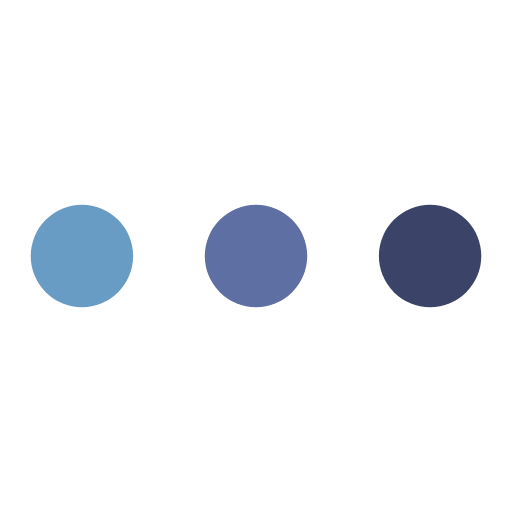
t = 0.00 s
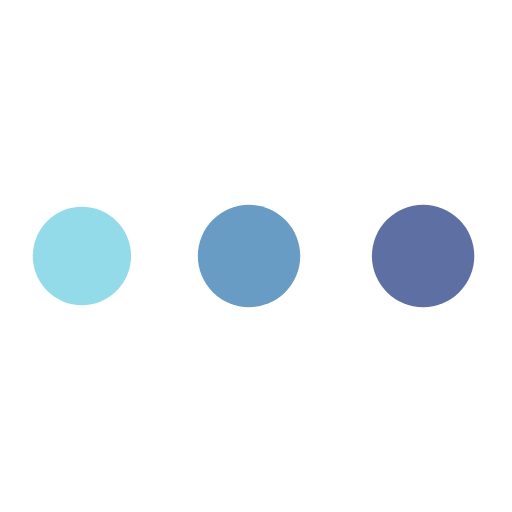
t = 0.38 s
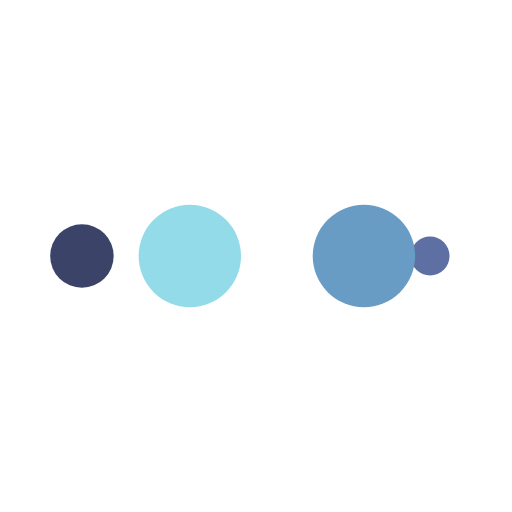
t = 0.63 s
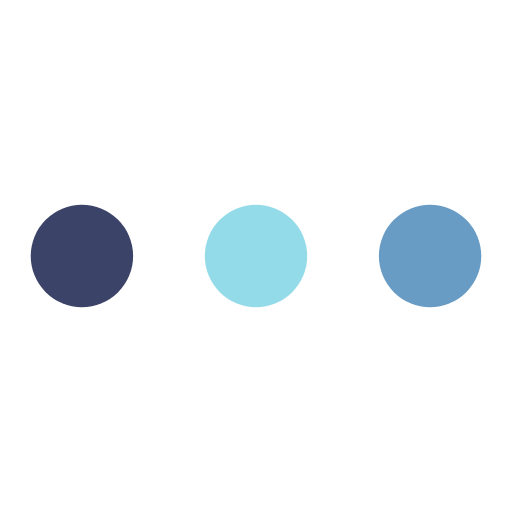
t = 1.00 s
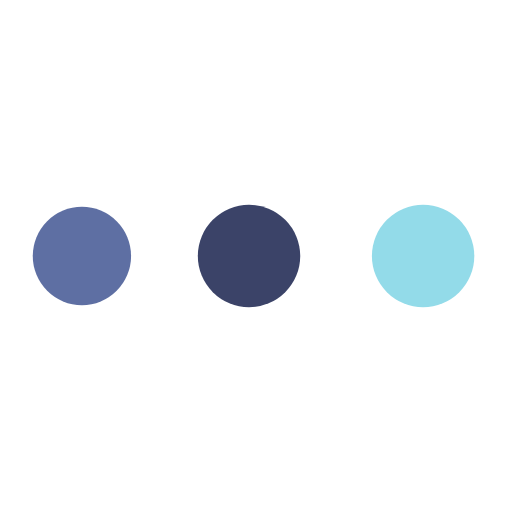
t = 1.38 s
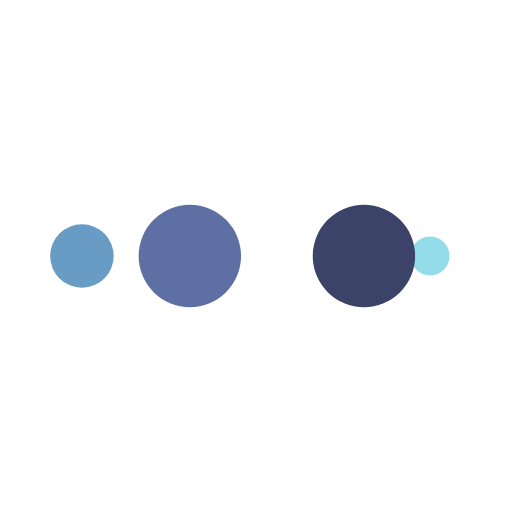
t = 1.63 s

The animated SVG that drew these frames (rendered in a browser with its animation timeline set to each time). Animation: 10 SMIL elements (animate=10); one cycle of 2.00 s, repeats indefinitely.

<svg width="100px"  height="20px"  xmlns="http://www.w3.org/2000/svg" viewBox="0 0 100 100" preserveAspectRatio="xMidYMid" class="lds-ellipsis" style="background: none;"><!--circle(cx="16",cy="50",r="10")--><circle cx="84" cy="50" r="0" fill="#3b4368"><animate attributeName="r" values="10;0;0;0;0" keyTimes="0;0.25;0.5;0.75;1" keySplines="0 0.5 0.5 1;0 0.5 0.5 1;0 0.5 0.5 1;0 0.5 0.5 1" calcMode="spline" dur="2s" repeatCount="indefinite" begin="0s"></animate><animate attributeName="cx" values="84;84;84;84;84" keyTimes="0;0.25;0.5;0.75;1" keySplines="0 0.5 0.5 1;0 0.5 0.5 1;0 0.5 0.5 1;0 0.5 0.5 1" calcMode="spline" dur="2s" repeatCount="indefinite" begin="0s"></animate></circle><circle cx="48.1635" cy="50" r="10" fill="#5e6fa3"><animate attributeName="r" values="0;10;10;10;0" keyTimes="0;0.25;0.5;0.75;1" keySplines="0 0.5 0.5 1;0 0.5 0.5 1;0 0.5 0.5 1;0 0.5 0.5 1" calcMode="spline" dur="2s" repeatCount="indefinite" begin="-1s"></animate><animate attributeName="cx" values="16;16;50;84;84" keyTimes="0;0.25;0.5;0.75;1" keySplines="0 0.5 0.5 1;0 0.5 0.5 1;0 0.5 0.5 1;0 0.5 0.5 1" calcMode="spline" dur="2s" repeatCount="indefinite" begin="-1s"></animate></circle><circle cx="16" cy="50" r="9.45987" fill="#689cc5"><animate attributeName="r" values="0;10;10;10;0" keyTimes="0;0.25;0.5;0.75;1" keySplines="0 0.5 0.5 1;0 0.5 0.5 1;0 0.5 0.5 1;0 0.5 0.5 1" calcMode="spline" dur="2s" repeatCount="indefinite" begin="-0.5s"></animate><animate attributeName="cx" values="16;16;50;84;84" keyTimes="0;0.25;0.5;0.75;1" keySplines="0 0.5 0.5 1;0 0.5 0.5 1;0 0.5 0.5 1;0 0.5 0.5 1" calcMode="spline" dur="2s" repeatCount="indefinite" begin="-0.5s"></animate></circle><circle cx="84" cy="50" r="0.540134" fill="#93dbe9"><animate attributeName="r" values="0;10;10;10;0" keyTimes="0;0.25;0.5;0.75;1" keySplines="0 0.5 0.5 1;0 0.5 0.5 1;0 0.5 0.5 1;0 0.5 0.5 1" calcMode="spline" dur="2s" repeatCount="indefinite" begin="0s"></animate><animate attributeName="cx" values="16;16;50;84;84" keyTimes="0;0.25;0.5;0.75;1" keySplines="0 0.5 0.5 1;0 0.5 0.5 1;0 0.5 0.5 1;0 0.5 0.5 1" calcMode="spline" dur="2s" repeatCount="indefinite" begin="0s"></animate></circle><circle cx="82.1635" cy="50" r="10" fill="#3b4368"><animate attributeName="r" values="0;0;10;10;10" keyTimes="0;0.25;0.5;0.75;1" keySplines="0 0.5 0.5 1;0 0.5 0.5 1;0 0.5 0.5 1;0 0.5 0.5 1" calcMode="spline" dur="2s" repeatCount="indefinite" begin="0s"></animate><animate attributeName="cx" values="16;16;16;50;84" keyTimes="0;0.25;0.5;0.75;1" keySplines="0 0.5 0.5 1;0 0.5 0.5 1;0 0.5 0.5 1;0 0.5 0.5 1" calcMode="spline" dur="2s" repeatCount="indefinite" begin="0s"></animate></circle></svg>
